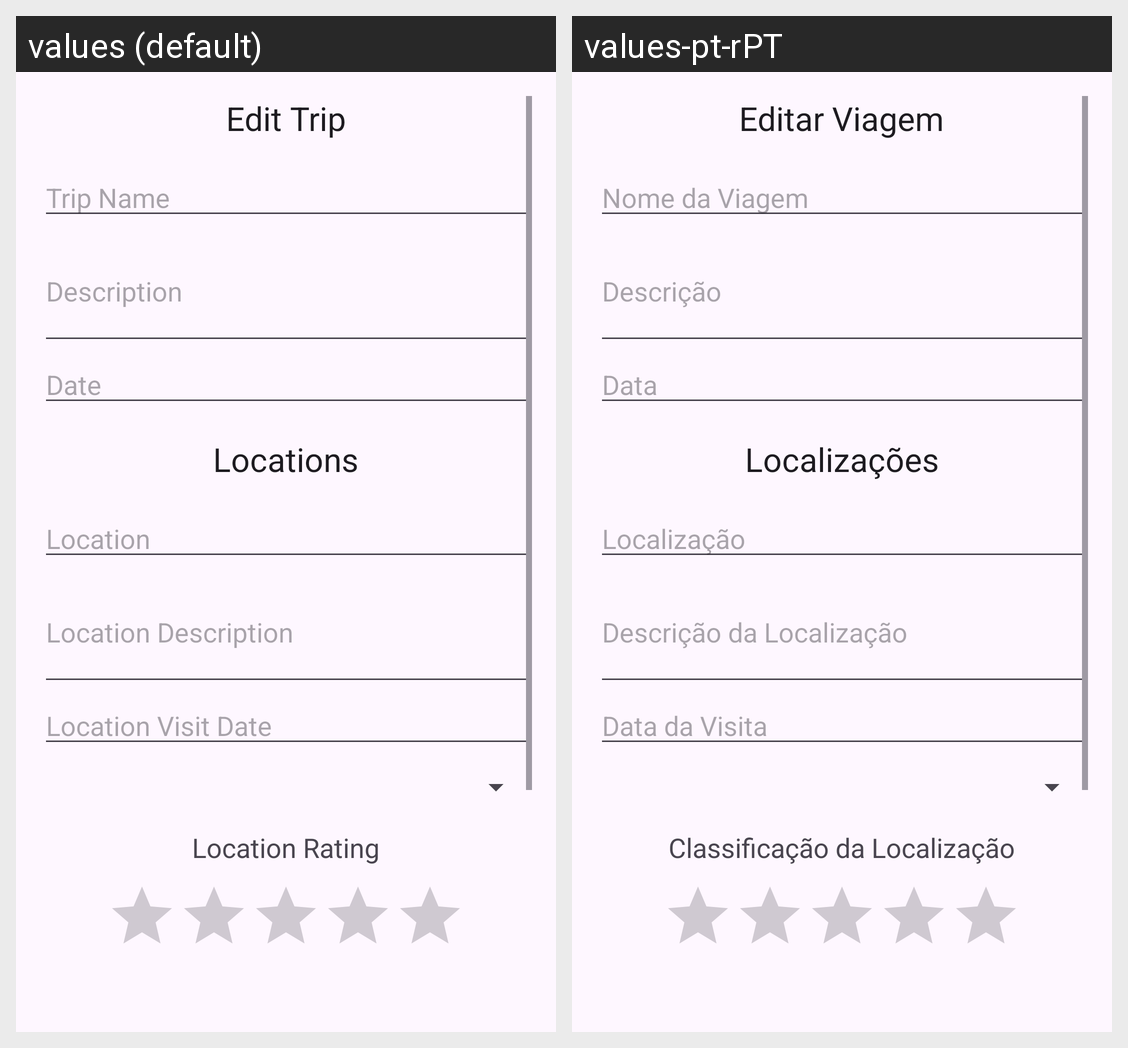

Locale-by-locale string values for the Android screen shown in this grid:
Android screen res/layout/fragment_edittrip.xml rendered under 2 locales, left to right: values (default), values-pt-rPT. Device: Nexus 5 (rendered at 1080×1920; each locale shown at half size, 540×960, under a caption strip naming it); theme Theme.CM_TP_WtD.
Strings drawn on this screen, with the default value and each locale's value (text and hints the layout hard-codes, and strings that could not be matched under every locale, appear in the picture but are not listed):

edit_trip
  values: Edit Trip
  values-pt-rPT: Editar Viagem

trip_name
  values: Trip Name
  values-pt-rPT: Nome da Viagem

description
  values: Description
  values-pt-rPT: Descrição

date
  values: Date
  values-pt-rPT: Data

locations
  values: Locations
  values-pt-rPT: Localizações

location
  values: Location
  values-pt-rPT: Localização

location_description
  values: Location Description
  values-pt-rPT: Descrição da Localização

location_visit_date
  values: Location Visit Date
  values-pt-rPT: Data da Visita

location_rating
  values: Location Rating
  values-pt-rPT: Classificação da Localização
